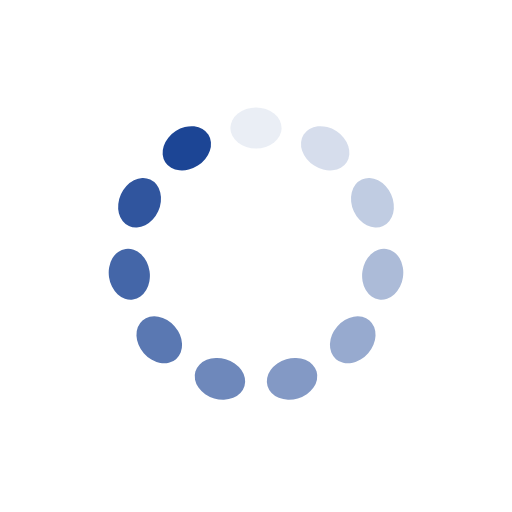
t = 0.00 s
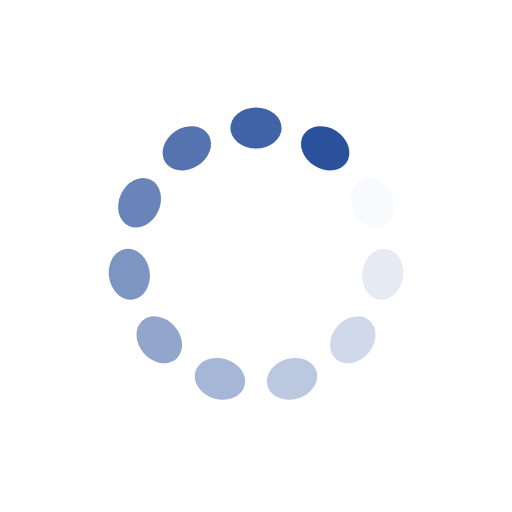
t = 0.25 s
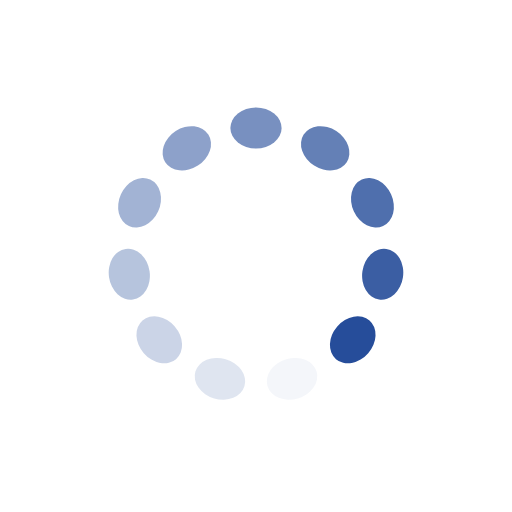
t = 0.50 s
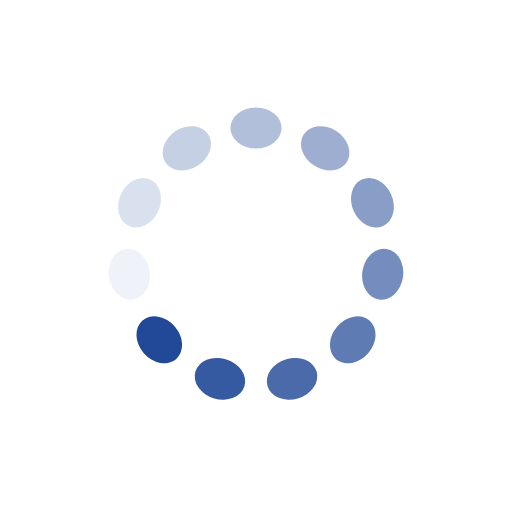
t = 0.75 s

The animated SVG that drew these frames (rendered in a browser with its animation timeline set to each time). Animation: 11 SMIL elements (animate=11); one cycle of 1.00 s, repeats indefinitely.

<?xml version="1.0" encoding="utf-8"?>
<svg xmlns="http://www.w3.org/2000/svg" xmlns:xlink="http://www.w3.org/1999/xlink" style="margin: auto; background: none; display: block; shape-rendering: auto;" width="64px" height="64px" viewBox="0 0 100 100" preserveAspectRatio="xMidYMid">
<g transform="rotate(0 50 50)">
  <rect x="45" y="21" rx="5" ry="4" width="10" height="8" fill="#1c4595">
    <animate attributeName="opacity" values="1;0" keyTimes="0;1" dur="1s" begin="-0.9090909090909091s" repeatCount="indefinite"></animate>
  </rect>
</g><g transform="rotate(32.72727272727273 50 50)">
  <rect x="45" y="21" rx="5" ry="4" width="10" height="8" fill="#1c4595">
    <animate attributeName="opacity" values="1;0" keyTimes="0;1" dur="1s" begin="-0.8181818181818182s" repeatCount="indefinite"></animate>
  </rect>
</g><g transform="rotate(65.45454545454545 50 50)">
  <rect x="45" y="21" rx="5" ry="4" width="10" height="8" fill="#1c4595">
    <animate attributeName="opacity" values="1;0" keyTimes="0;1" dur="1s" begin="-0.7272727272727273s" repeatCount="indefinite"></animate>
  </rect>
</g><g transform="rotate(98.18181818181819 50 50)">
  <rect x="45" y="21" rx="5" ry="4" width="10" height="8" fill="#1c4595">
    <animate attributeName="opacity" values="1;0" keyTimes="0;1" dur="1s" begin="-0.6363636363636364s" repeatCount="indefinite"></animate>
  </rect>
</g><g transform="rotate(130.9090909090909 50 50)">
  <rect x="45" y="21" rx="5" ry="4" width="10" height="8" fill="#1c4595">
    <animate attributeName="opacity" values="1;0" keyTimes="0;1" dur="1s" begin="-0.5454545454545454s" repeatCount="indefinite"></animate>
  </rect>
</g><g transform="rotate(163.63636363636363 50 50)">
  <rect x="45" y="21" rx="5" ry="4" width="10" height="8" fill="#1c4595">
    <animate attributeName="opacity" values="1;0" keyTimes="0;1" dur="1s" begin="-0.45454545454545453s" repeatCount="indefinite"></animate>
  </rect>
</g><g transform="rotate(196.36363636363637 50 50)">
  <rect x="45" y="21" rx="5" ry="4" width="10" height="8" fill="#1c4595">
    <animate attributeName="opacity" values="1;0" keyTimes="0;1" dur="1s" begin="-0.36363636363636365s" repeatCount="indefinite"></animate>
  </rect>
</g><g transform="rotate(229.0909090909091 50 50)">
  <rect x="45" y="21" rx="5" ry="4" width="10" height="8" fill="#1c4595">
    <animate attributeName="opacity" values="1;0" keyTimes="0;1" dur="1s" begin="-0.2727272727272727s" repeatCount="indefinite"></animate>
  </rect>
</g><g transform="rotate(261.8181818181818 50 50)">
  <rect x="45" y="21" rx="5" ry="4" width="10" height="8" fill="#1c4595">
    <animate attributeName="opacity" values="1;0" keyTimes="0;1" dur="1s" begin="-0.18181818181818182s" repeatCount="indefinite"></animate>
  </rect>
</g><g transform="rotate(294.54545454545456 50 50)">
  <rect x="45" y="21" rx="5" ry="4" width="10" height="8" fill="#1c4595">
    <animate attributeName="opacity" values="1;0" keyTimes="0;1" dur="1s" begin="-0.09090909090909091s" repeatCount="indefinite"></animate>
  </rect>
</g><g transform="rotate(327.27272727272725 50 50)">
  <rect x="45" y="21" rx="5" ry="4" width="10" height="8" fill="#1c4595">
    <animate attributeName="opacity" values="1;0" keyTimes="0;1" dur="1s" begin="0s" repeatCount="indefinite"></animate>
  </rect>
</g>
<!-- [ldio] generated by https://loading.io/ --></svg>
